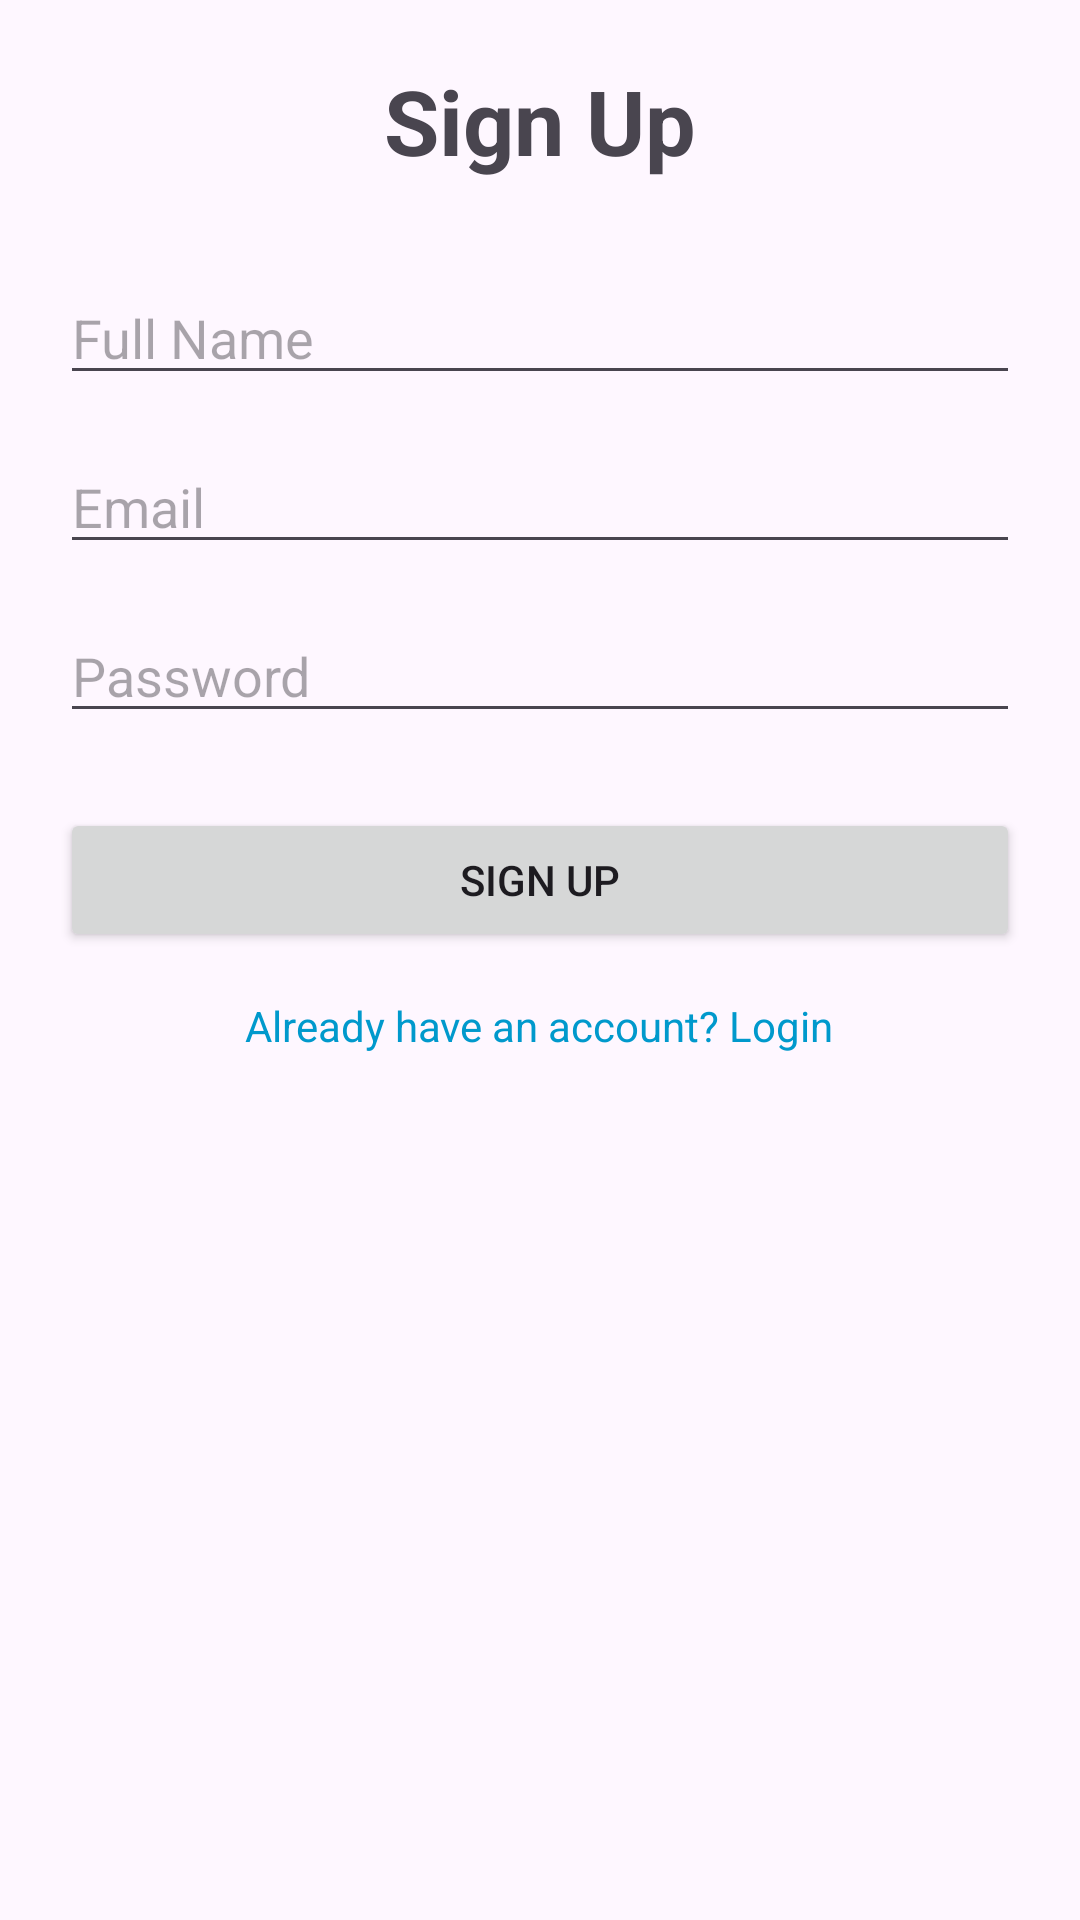

Android layout source for this screen:
<!-- AndroidManifest.xml: application theme Theme.EdugramProject -->
<!-- res/layout/activity_signup.xml -->
<?xml version="1.0" encoding="utf-8"?>
<ScrollView xmlns:android="http://schemas.android.com/apk/res/android"
    android:layout_width="match_parent"
    android:layout_height="match_parent"
    android:padding="20dp">

    <LinearLayout
        android:orientation="vertical"
        android:layout_width="match_parent"
        android:layout_height="wrap_content"
        android:gravity="center_horizontal">

        <TextView
            android:text="Sign Up"
            android:textSize="30sp"
            android:textStyle="bold"
            android:layout_marginBottom="30dp"
            android:layout_width="wrap_content"
            android:layout_height="wrap_content"/>

        <EditText
            android:id="@+id/etName"
            android:hint="Full Name"
            android:layout_width="match_parent"
            android:layout_height="wrap_content"/>

        <EditText
            android:id="@+id/etEmail"
            android:hint="Email"
            android:inputType="textEmailAddress"
            android:layout_marginTop="15dp"
            android:layout_width="match_parent"
            android:layout_height="wrap_content"/>

        <EditText
            android:id="@+id/etPassword"
            android:hint="Password"
            android:inputType="textPassword"
            android:layout_marginTop="15dp"
            android:layout_width="match_parent"
            android:layout_height="wrap_content"/>

        <Button
            android:id="@+id/btnSignup"
            android:text="Sign Up"
            android:layout_marginTop="25dp"
            android:layout_width="match_parent"
            android:layout_height="wrap_content"/>

        <TextView
            android:id="@+id/tvLogin"
            android:text="Already have an account? Login"
            android:layout_marginTop="15dp"
            android:textColor="@android:color/holo_blue_dark"
            android:layout_width="wrap_content"
            android:layout_height="wrap_content"/>

    </LinearLayout>

</ScrollView>
<!-- resources referenced by this layout -->
<resources>
  <style name="Theme.EdugramProject" parent="Base.Theme.EdugramProject" />
  <style name="Base.Theme.EdugramProject" parent="Theme.Material3.DayNight.NoActionBar">
          
          
      </style>
</resources>
